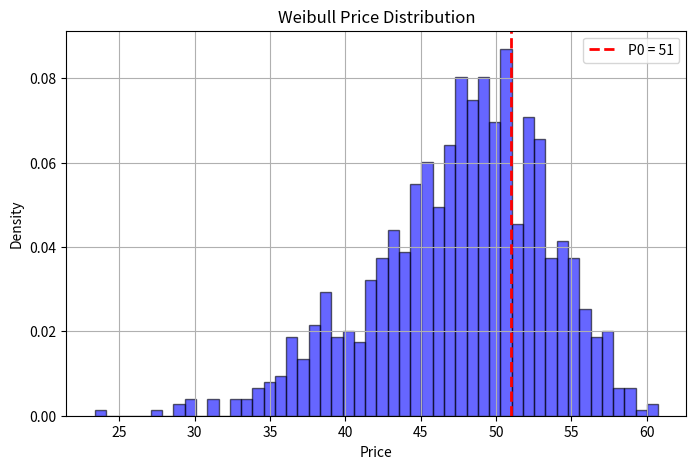

Python code for this plot:
import numpy as np
import matplotlib.pyplot as plt
from scipy.stats import weibull_min

def generate_price_distribution():
   
    k = 10
    lambda_weibull = 50
    prices = weibull_min.rvs(c=k, scale=lambda_weibull, size=1000)
    return prices

def plot_price_distribution(prices, P0=51):
    
    plt.figure(figsize=(8,5))
    plt.hist(prices, bins=50, density=True, alpha=0.6, color='b', edgecolor='black')
    
    plt.axvline(P0, color='red', linestyle='dashed', linewidth=2, label=f"P0 = {P0}")

    plt.title("Weibull Price Distribution")
    plt.xlabel("Price")
    plt.ylabel("Density")
    plt.legend()
    plt.grid(True)
    plt.show()

if __name__ == "__main__":
    prices = generate_price_distribution()
    plot_price_distribution(prices)